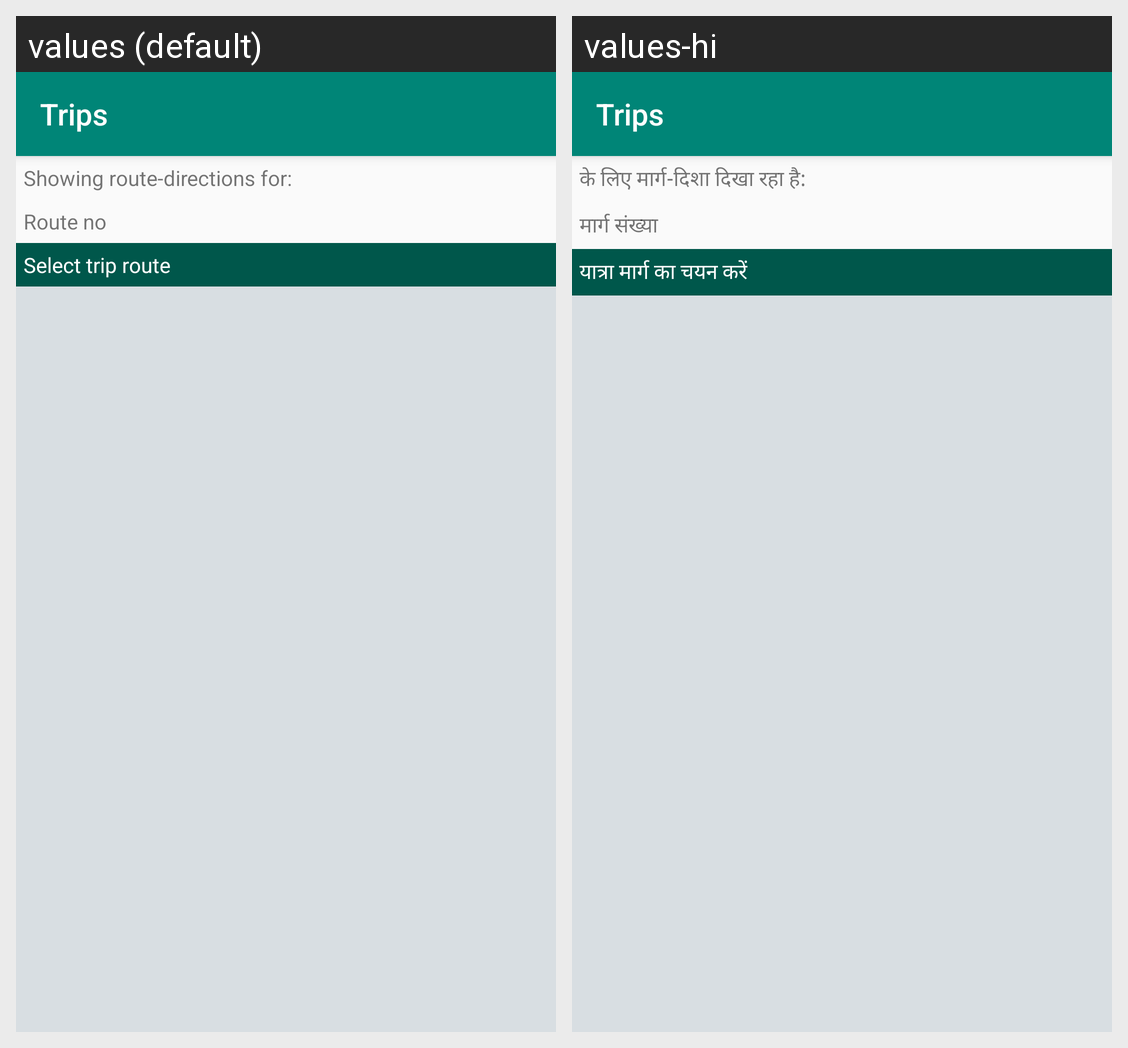

The same Android screen rendered under two of its app's locales, left to right. List the strings drawn on it with the default value and each locale's translation.
Android screen res/layout/oc_activity_trips.xml rendered under 2 locales, left to right: values (default), values-hi. Device: Nexus 5 (rendered at 1080×1920; each locale shown at half size, 540×960, under a caption strip naming it); theme AppTheme.
Strings drawn on this screen, with the default value and each locale's value (text and hints the layout hard-codes, and strings that could not be matched under every locale, appear in the picture but are not listed):

oc_showing_route_directions_for
  values: Showing route-directions for:
  values-hi: के लिए मार्ग-दिशा दिखा रहा है:

oc_route_no
  values: Route no
  values-hi: मार्ग संख्या

oc_select_trip_route
  values: Select trip route
  values-hi: यात्रा मार्ग का चयन करें
